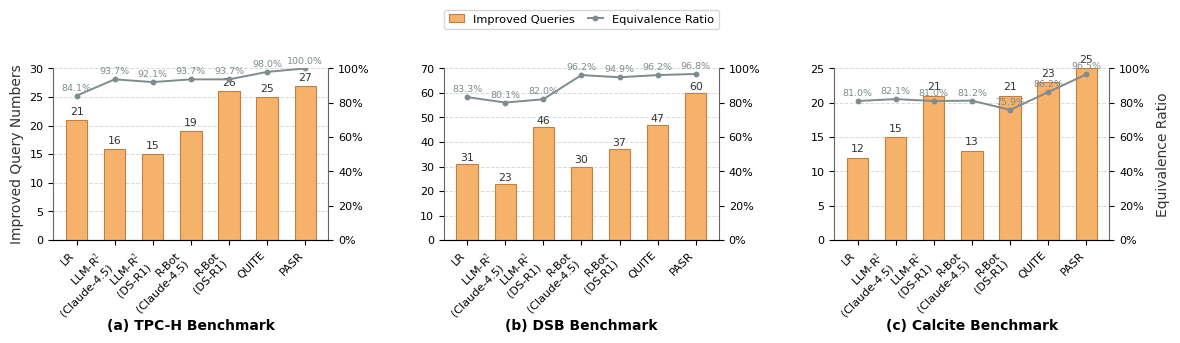

The script that saved this image: (Note: this script raises an exception after producing the figure.)
#!/usr/bin/env python3
"""Generate combined benchmark figures with bar+line subplots."""

from __future__ import annotations

from pathlib import Path

import matplotlib.pyplot as plt
from matplotlib import font_manager
import numpy as np


METHODS = [
    "LR",
    "LLM-R$^2$\n(Claude-4.5)",
    "LLM-R$^2$\n(DS-R1)",
    "R-Bot\n(Claude-4.5)",
    "R-Bot\n(DS-R1)",
    "QUITE",
    "PASR",
]

DATA = {
    "TPC-H": {
        "improved": [21, 16, 15, 19, 26, 25, 27],
        "equivalence": [84.13, 93.65, 92.06, 93.65, 93.65, 98.00, 100.00],
    },
    "DSB": {
        "improved": [31, 23, 46, 30, 37, 47, 60],
        "equivalence": [83.33, 80.13, 82.05, 96.15, 94.87, 96.15, 96.79],
    },
    "Calcite": {
        "improved": [12, 15, 21, 13, 21, 23, 25],
        "equivalence": [81.03, 82.14, 81.03, 81.25, 75.86, 86.20, 96.55],
    },
}

BAR_COLOR = "#f6b26b"
BAR_EDGE = "#c17f42"
LINE_COLOR = "#7f8c8d"
GRID_COLOR = "#d9d9d9"
TEXT_COLOR = "#333333"


def configure_times_new_roman() -> None:
    font_paths = [
        Path("/mnt/c/Windows/Fonts/times.ttf"),
        Path("/mnt/c/Windows/Fonts/timesbd.ttf"),
        Path("/mnt/c/Windows/Fonts/timesi.ttf"),
        Path("/mnt/c/Windows/Fonts/timesbi.ttf"),
    ]
    for path in font_paths:
        if path.exists():
            font_manager.fontManager.addfont(str(path))


def left_axis_limit(values: list[int]) -> int:
    vmax = max(values)
    if vmax <= 30:
        return 25 if vmax <= 25 else 30
    if vmax <= 60:
        return 70
    return int(np.ceil((vmax + 5) / 10.0) * 10)


def draw_combined(output_path: Path) -> None:
    configure_times_new_roman()
    plt.rcParams.update(
        {
            "font.family": "serif",
            "font.serif": [
                "Times New Roman",
            ],
            "mathtext.fontset": "stix",
            "font.size": 9,
            "axes.labelsize": 10,
            "axes.titlesize": 11,
            "xtick.labelsize": 8,
            "ytick.labelsize": 8,
            "legend.fontsize": 9,
        }
    )

    fig, axes = plt.subplots(1, 3, figsize=(12.0, 3.9))
    fig.subplots_adjust(left=0.06, right=0.94, top=0.82, bottom=0.38, wspace=0.42)

    legend_handles = None

    for idx, (ax, (bench, values)) in enumerate(zip(axes, DATA.items())):
        improved = values["improved"]
        equivalence = values["equivalence"]
        x = np.arange(len(METHODS))

        bars = ax.bar(
            x,
            improved,
            width=0.56,
            color=BAR_COLOR,
            edgecolor=BAR_EDGE,
            linewidth=0.8,
            zorder=3,
            label="Improved Queries",
        )
        ax.set_axisbelow(True)
        ax.yaxis.grid(True, linestyle="--", linewidth=0.7, color=GRID_COLOR)
        if idx == 0:
            ax.set_ylabel("Improved Query Numbers", color=TEXT_COLOR)
        ax.set_xticks(x)
        ax.set_xticklabels(METHODS, rotation=45, ha="right")
        ax.set_ylim(0, left_axis_limit(improved))

        ax2 = ax.twinx()
        (line,) = ax2.plot(
            x,
            equivalence,
            color=LINE_COLOR,
            linewidth=1.4,
            marker="o",
            markersize=3.2,
            zorder=4,
            label="Equivalence Ratio",
        )
        ax2.set_ylim(0, 100)
        ax2.set_yticks(np.arange(0, 101, 20))
        ax2.set_yticklabels([f"{int(t)}%" for t in np.arange(0, 101, 20)])
        if idx == len(DATA) - 1:
            ax2.set_ylabel("Equivalence Ratio", color=TEXT_COLOR)

        for rect, val in zip(bars, improved):
            ax.text(
                rect.get_x() + rect.get_width() / 2,
                rect.get_height() + 0.55,
                f"{val}",
                ha="center",
                va="bottom",
                fontsize=7.8,
                color=TEXT_COLOR,
                fontfamily="serif",
            )

        for x_pos, val in zip(x, equivalence):
            ax2.text(
                x_pos,
                val + 1.8,
                f"{val:.1f}%",
                ha="center",
                va="bottom",
                fontsize=6.8,
                color=LINE_COLOR,
                fontfamily="serif",
            )

        ax.text(
            0.5,
            -0.46,
            f"({chr(ord('a') + idx)}) {bench} Benchmark",
            transform=ax.transAxes,
            ha="center",
            va="top",
            fontsize=10,
            fontweight="bold",
            fontfamily="serif",
        )

        ax.spines["top"].set_visible(False)
        ax2.spines["top"].set_visible(False)
        ax.spines["right"].set_visible(False)
        ax2.spines["left"].set_visible(False)
        ax.spines["left"].set_color("#666666")
        ax.spines["bottom"].set_color("#666666")
        ax2.spines["right"].set_color("#666666")

        if legend_handles is None:
            legend_handles = [bars, line]

    fig.legend(
        legend_handles,
        ["Improved Queries", "Equivalence Ratio"],
        loc="upper center",
        ncol=2,
        frameon=True,
        bbox_to_anchor=(0.5, 0.985),
        handlelength=1.3,
        columnspacing=1.2,
        prop={"family": "serif", "size": 8.2},
    )

    output_path.parent.mkdir(parents=True, exist_ok=True)
    fig.savefig(output_path, dpi=300, bbox_inches="tight")
    plt.close(fig)


def main() -> None:
    out_dir = Path("/root/AgentRewrite/figures")

    primary_names = [
        "rewrite_equiv_improvement.png",
        "rewrite_equiv_improvement.pdf",
        "improvement_rate.png",
        "improvement_rate.pdf",
        "equivalence_rate.png",
        "equivalence_rate.pdf",
    ]

    for name in primary_names:
        path = out_dir / name
        draw_combined(path)
        print(f"wrote {path}")


if __name__ == "__main__":
    main()
